Photos from the image-classification dataset "ARIAC_2023" in the GitHub repository KshitijKarnawat/ARIAC_2023. Its 4 classes are: battery, pump, regulator, sensor.

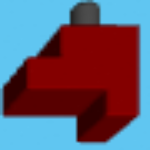
Label: sensor

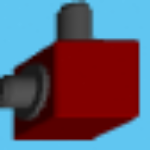
Label: regulator

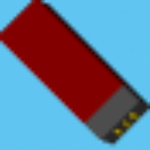
Label: battery

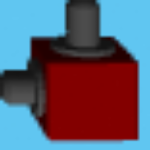
Label: regulator

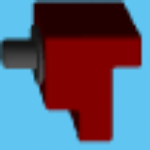
Label: sensor

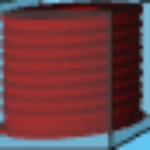
Label: pump
